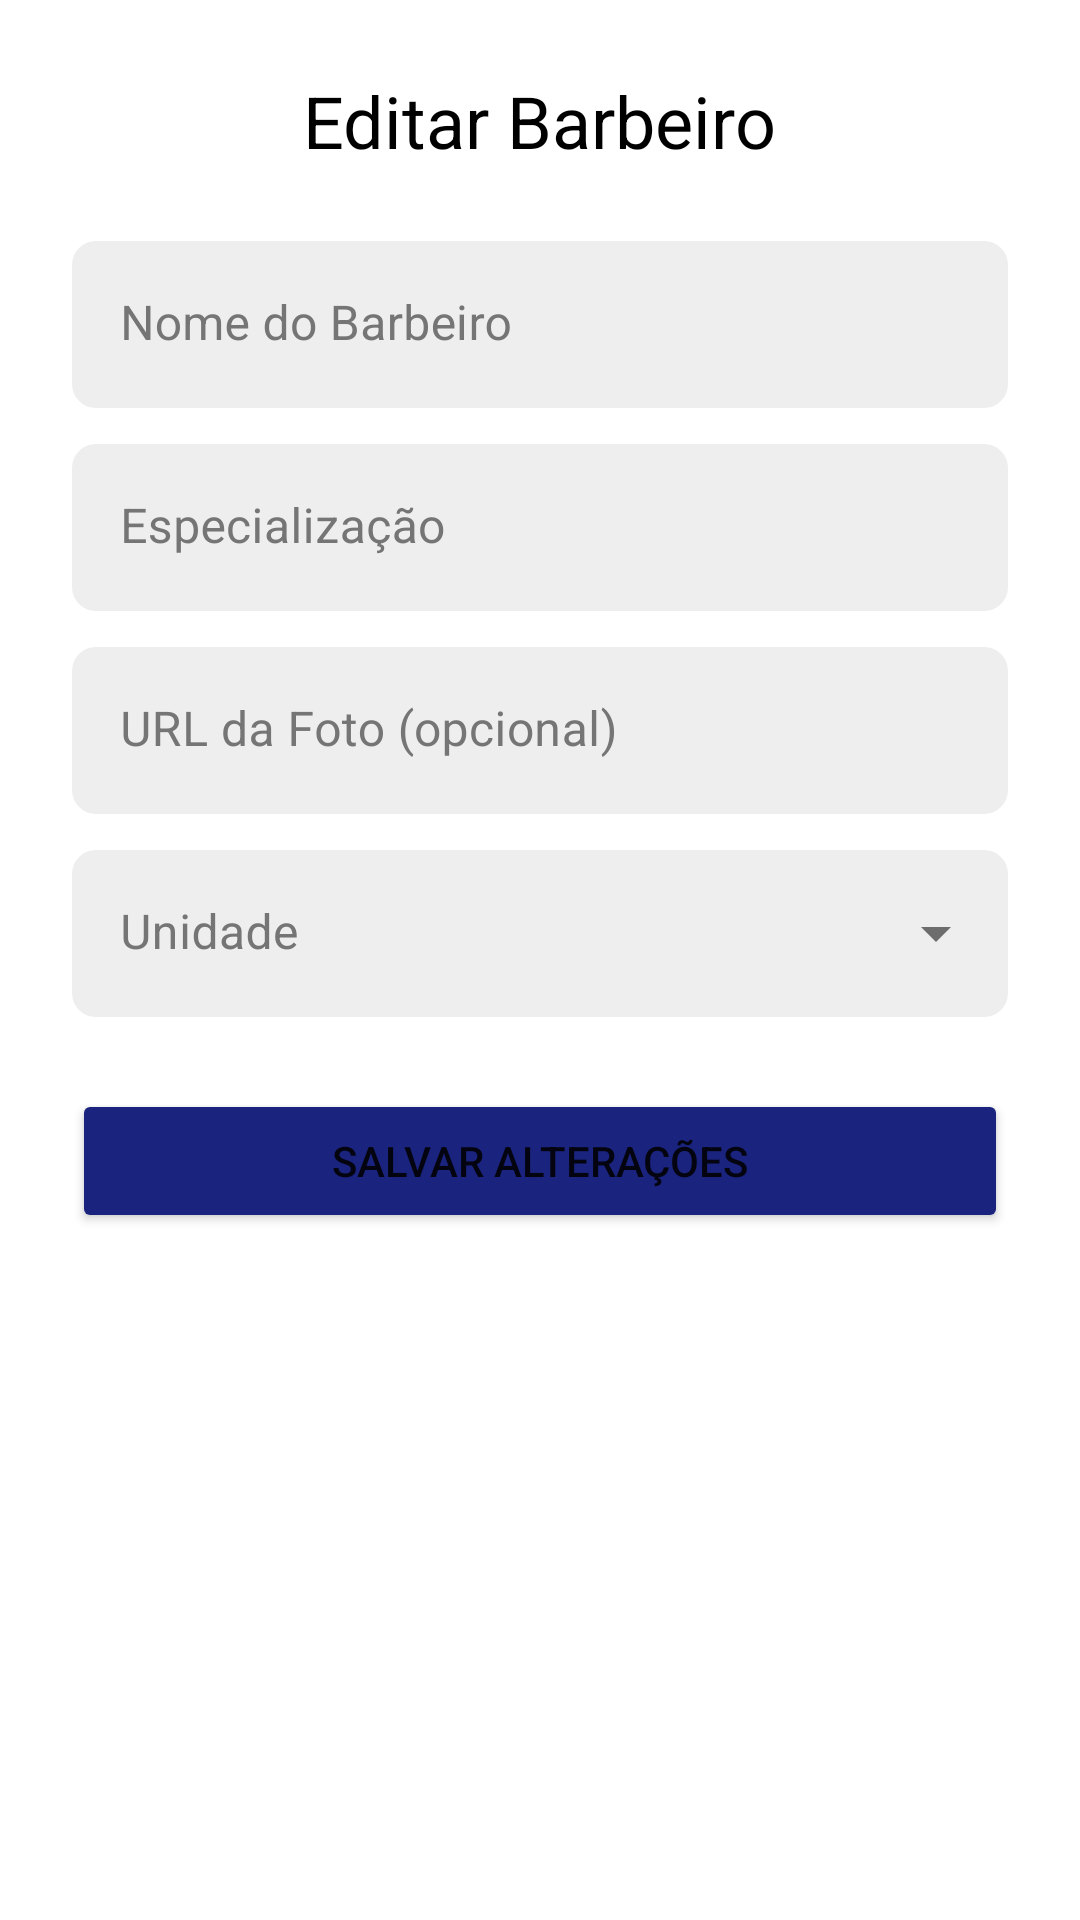

Produce the Android XML layout that renders to this screen, including the resource entries it uses.
<!-- AndroidManifest.xml: application theme Theme._3Navalhas -->
<!-- res/layout/activity_edit_barber.xml -->
<?xml version="1.0" encoding="utf-8"?>
<ScrollView xmlns:android="http://schemas.android.com/apk/res/android"
    xmlns:app="http://schemas.android.com/apk/res-auto"
    xmlns:tools="http://schemas.android.com/tools"
    android:layout_width="match_parent"
    android:layout_height="match_parent"
    android:fillViewport="true"
    android:background="@android:color/white"
    tools:context=".EditBarberActivity">

    <LinearLayout
        android:layout_width="match_parent"
        android:layout_height="wrap_content"
        android:orientation="vertical"
        android:padding="24dp">

        <TextView
            android:layout_width="wrap_content"
            android:layout_height="wrap_content"
            android:layout_gravity="center_horizontal"
            android:layout_marginBottom="24dp"
            android:text="Editar Barbeiro"
            android:textAppearance="@style/TextAppearance.Material3.HeadlineSmall"
            android:textColor="@android:color/black"/>

        <com.google.android.material.textfield.TextInputLayout
            style="@style/Widget.MaterialComponents.TextInputLayout.FilledBox"
            android:layout_width="match_parent"
            android:layout_height="wrap_content"
            android:layout_marginBottom="12dp"
            android:hint="Nome do Barbeiro"
            android:textColorHint="#757575"
            app:boxBackgroundColor="#EEEEEE"
            app:boxCornerRadiusBottomEnd="8dp"
            app:boxCornerRadiusBottomStart="8dp"
            app:boxCornerRadiusTopEnd="8dp"
            app:boxCornerRadiusTopStart="8dp"
            app:boxStrokeWidth="0dp"
            app:boxStrokeWidthFocused="0dp">

            <com.google.android.material.textfield.TextInputEditText
                android:id="@+id/barberNameEditText"
                android:layout_width="match_parent"
                android:layout_height="wrap_content"
                android:inputType="textPersonName"
                android:textColor="@android:color/black" />
        </com.google.android.material.textfield.TextInputLayout>

        <com.google.android.material.textfield.TextInputLayout
            style="@style/Widget.MaterialComponents.TextInputLayout.FilledBox"
            android:layout_width="match_parent"
            android:layout_height="wrap_content"
            android:layout_marginBottom="12dp"
            android:hint="Especialização"
            android:textColorHint="#757575"
            app:boxBackgroundColor="#EEEEEE"
            app:boxCornerRadiusBottomEnd="8dp"
            app:boxCornerRadiusBottomStart="8dp"
            app:boxCornerRadiusTopEnd="8dp"
            app:boxCornerRadiusTopStart="8dp"
            app:boxStrokeWidth="0dp"
            app:boxStrokeWidthFocused="0dp">

            <com.google.android.material.textfield.TextInputEditText
                android:id="@+id/barberSpecializationEditText"
                android:layout_width="match_parent"
                android:layout_height="wrap_content"
                android:inputType="textCapSentences"
                android:textColor="@android:color/black" />
        </com.google.android.material.textfield.TextInputLayout>

        <com.google.android.material.textfield.TextInputLayout
            style="@style/Widget.MaterialComponents.TextInputLayout.FilledBox"
            android:layout_width="match_parent"
            android:layout_height="wrap_content"
            android:layout_marginBottom="12dp"
            android:hint="URL da Foto (opcional)"
            android:textColorHint="#757575"
            app:boxBackgroundColor="#EEEEEE"
            app:boxCornerRadiusBottomEnd="8dp"
            app:boxCornerRadiusBottomStart="8dp"
            app:boxCornerRadiusTopEnd="8dp"
            app:boxCornerRadiusTopStart="8dp"
            app:boxStrokeWidth="0dp"
            app:boxStrokeWidthFocused="0dp">

            <com.google.android.material.textfield.TextInputEditText
                android:id="@+id/barberImageUrlEditText"
                android:layout_width="match_parent"
                android:layout_height="wrap_content"
                android:inputType="textUri"
                android:textColor="@android:color/black" />
        </com.google.android.material.textfield.TextInputLayout>

        <com.google.android.material.textfield.TextInputLayout
            style="@style/Widget.MaterialComponents.TextInputLayout.FilledBox.ExposedDropdownMenu"
            android:layout_width="match_parent"
            android:layout_height="wrap_content"
            android:layout_marginBottom="24dp"
            android:hint="Unidade"
            android:textColorHint="#757575"
            app:boxBackgroundColor="#EEEEEE"
            app:boxCornerRadiusBottomEnd="8dp"
            app:boxCornerRadiusBottomStart="8dp"
            app:boxCornerRadiusTopEnd="8dp"
            app:boxCornerRadiusTopStart="8dp"
            app:boxStrokeWidth="0dp"
            app:boxStrokeWidthFocused="0dp">

            <AutoCompleteTextView
                android:id="@+id/unitAutoCompleteTextView"
                android:layout_width="match_parent"
                android:layout_height="wrap_content"
                android:inputType="none"
                android:textColor="@android:color/black" />
        </com.google.android.material.textfield.TextInputLayout>

        <Button
            android:id="@+id/updateBarberButton"
            android:layout_width="match_parent"
            android:layout_height="wrap_content"
            android:padding="12dp"
            android:text="Salvar Alterações"
            android:backgroundTint="#1A237E"
            app:cornerRadius="8dp" />

    </LinearLayout>
</ScrollView>
<!-- resources referenced by this layout -->
<resources>
  <style name="Theme._3Navalhas" parent="Theme.MaterialComponents.DayNight.NoActionBar" />
</resources>
